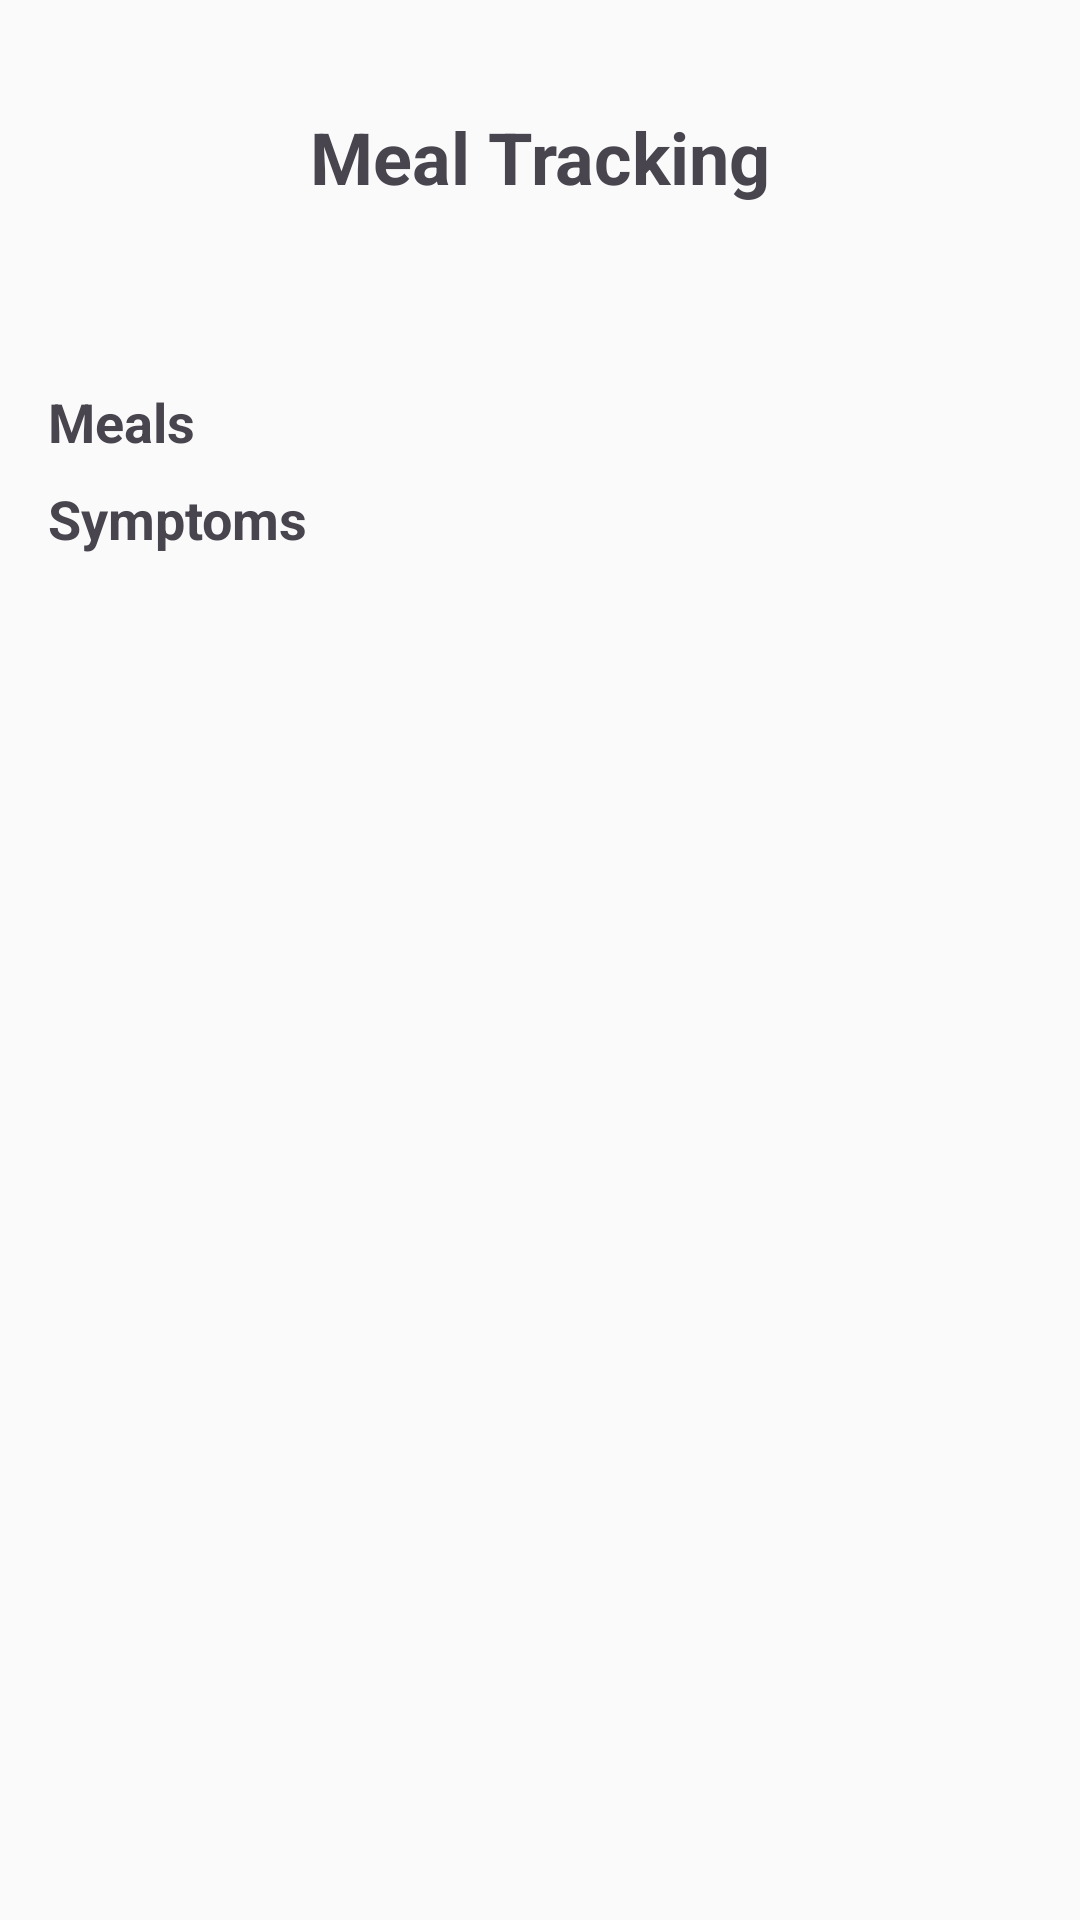

Write the Android layout XML for this screen, with the resource values it uses.
<!-- AndroidManifest.xml: application theme Theme.NutriLab -->
<!-- res/layout/activity_tracking.xml -->
<?xml version="1.0" encoding="utf-8"?>
<LinearLayout
    xmlns:android="http://schemas.android.com/apk/res/android"
    xmlns:app="http://schemas.android.com/apk/res-auto"
    android:layout_width="match_parent"
    android:layout_height="match_parent"
    android:orientation="vertical"
    android:padding="16dp"
    android:background="#FAFAFA">


    <androidx.constraintlayout.widget.ConstraintLayout
        android:id="@+id/constraint5"
        android:layout_width="match_parent"
        android:layout_height="wrap_content">

        <ImageView
            android:id="@+id/btnBack"
            android:layout_width="25dp"
            android:layout_height="25dp"
            android:src="@drawable/back_arrow_navigation_svgrepo_com"
            app:layout_constraintStart_toStartOf="parent"
            app:layout_constraintTop_toTopOf="parent"
            app:layout_constraintBottom_toBottomOf="parent"
            android:layout_marginTop="20dp"
            android:layout_marginStart="15dp"
            android:layout_marginBottom="15dp"/>

        <TextView
            android:layout_width="wrap_content"
            android:layout_height="wrap_content"
            android:text="Meal Tracking"
            android:textSize="24sp"
            android:textStyle="bold"
            app:layout_constraintStart_toStartOf="parent"
            app:layout_constraintTop_toTopOf="parent"
            app:layout_constraintEnd_toEndOf="parent"
            app:layout_constraintBottom_toBottomOf="parent"
            android:layout_marginTop="20dp"
            android:layout_marginBottom="20dp"/>

    </androidx.constraintlayout.widget.ConstraintLayout>

    <LinearLayout
        android:layout_width="match_parent"
        android:layout_height="wrap_content"
        android:orientation="horizontal"
        android:gravity="center_vertical"
        android:layout_marginBottom="16dp">

        <ImageButton
            android:id="@+id/btnPrevWeek"
            android:layout_width="24dp"
            android:layout_height="24dp"
            android:src="@drawable/back_arrow_navigation_svgrepo_com"
            android:background="@null"
            android:scaleType="fitCenter"/>

        <LinearLayout
            android:id="@+id/calendarStrip"
            android:layout_width="0dp"
            android:layout_height="wrap_content"
            android:layout_weight="1"
            android:orientation="horizontal"/>

        <ImageButton
            android:id="@+id/btnNextWeek"
            android:layout_width="24dp"
            android:layout_height="24dp"
            android:src="@drawable/back_arrow_navigation_svgrepo_com"
            android:background="@null"
            android:scaleType="fitCenter"
            android:rotation="180"/>
    </LinearLayout>

    <androidx.core.widget.NestedScrollView
        android:layout_width="match_parent"
        android:layout_height="match_parent">

        <LinearLayout
            android:layout_width="match_parent"
            android:layout_height="wrap_content"
            android:orientation="vertical">

            <TextView
                android:layout_width="wrap_content"
                android:layout_height="wrap_content"
                android:text="Meals"
                android:textSize="18sp"
                android:textStyle="bold"
                android:layout_marginBottom="8dp"/>

            <androidx.recyclerview.widget.RecyclerView
                android:id="@+id/mealsRecyclerView"
                android:layout_width="match_parent"
                android:layout_height="match_parent"/>

            <TextView
                android:layout_width="wrap_content"
                android:layout_height="wrap_content"
                android:text="Symptoms"
                android:textSize="18sp"
                android:textStyle="bold"
                android:layout_marginBottom="8dp"/>

            <androidx.recyclerview.widget.RecyclerView
                android:id="@+id/symptomsRecyclerView"
                android:layout_width="match_parent"
                android:layout_height="match_parent"/>

        </LinearLayout>
    </androidx.core.widget.NestedScrollView>
</LinearLayout>
<!-- resources referenced by this layout -->
<resources>
  <style name="Theme.NutriLab" parent="Base.Theme.NutriLab" />
  <style name="Base.Theme.NutriLab" parent="Theme.Material3.DayNight.NoActionBar">
          
          
      </style>
</resources>
